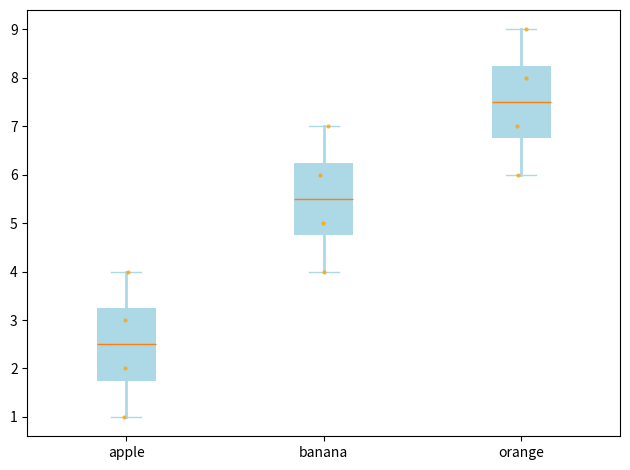

Reproduce this figure in Python. (Note: this script raises an exception after producing the figure.)
import numpy as np
import matplotlib as mpl
mpl.use('Agg')
import matplotlib.pyplot as plt


def boxplot_with_dots(num_lol, name_list, output_plot):

    data = [np.array(i) for i in num_lol]

    box_plot = plt.boxplot(data, labels=name_list, patch_artist=True,
                           whiskerprops=dict(color='lightblue', linewidth=2), capprops=dict(color='lightblue'))
    # set the color pf box
    for box in box_plot['boxes']:
        box.set(linewidth=0)
        box.set_facecolor('lightblue')

    # add dots, https://matplotlib.org/3.1.1/api/_as_gen/matplotlib.pyplot.plot.html
    col_index = 1
    for num_arrary in data:
        plt.plot(np.random.normal(col_index, 0.02, len(num_arrary)), num_arrary, '.', alpha=0.8, color='orange', markersize=6, markeredgewidth=0)
        col_index += 1

    # write out
    plt.tight_layout()
    plt.savefig(output_plot, bbox_inches='tight', dpi=300)
    plt.close()


num_lol     = [[1, 2, 3, 4], [4, 5, 6, 7], [6, 7, 8, 9]]
name_list   = ['apple', 'banana', 'orange']
output_plot = '/Users/<user>/Desktop/boxplot.png'

boxplot_with_dots(num_lol, name_list, output_plot)
